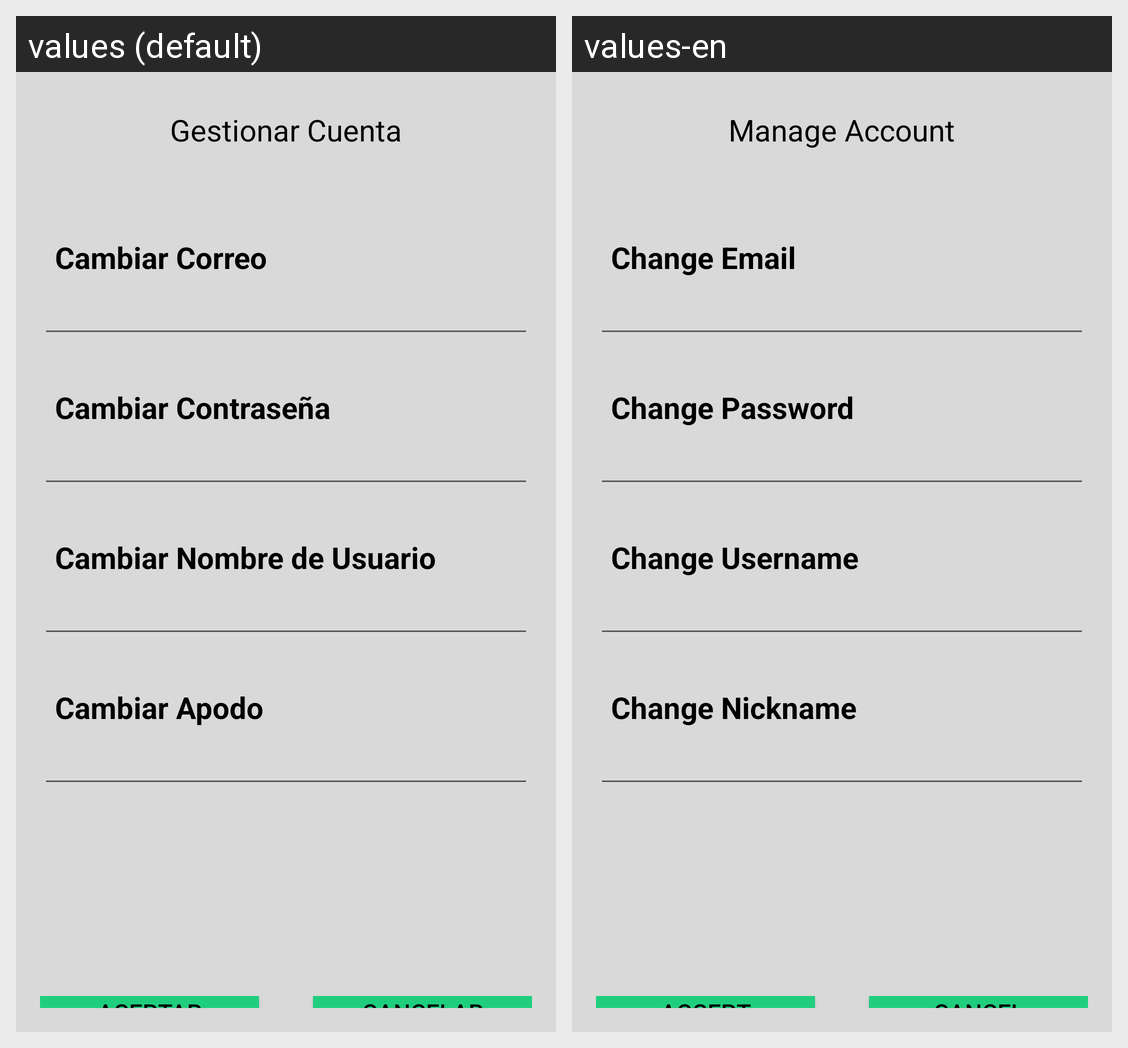

Here is an Android app screen in its default locale and in the app's own translations. Write out the translated-string differences for the strings that appear on this screen.
Android screen res/layout/fragment_gestionar_cuenta.xml rendered under 2 locales, left to right: values (default), values-en. Device: Nexus 5 (rendered at 1080×1920; each locale shown at half size, 540×960, under a caption strip naming it); theme Theme.G2Int101Experience.
Strings drawn on this screen, with the default value and each locale's value (text and hints the layout hard-codes, and strings that could not be matched under every locale, appear in the picture but are not listed):

titulo_gestionar_cuenta
  values: Gestionar Cuenta
  values-en: Manage Account

cambiar_correo_gestion
  values: Cambiar Correo
  values-en: Change Email

cambiar_contrasenia_gestion
  values: Cambiar Contraseña
  values-en: Change Password

cambiar_nombre_usuario_gestion
  values: Cambiar Nombre de Usuario
  values-en: Change Username

cambiar_apodo_gestion
  values: Cambiar Apodo
  values-en: Change Nickname

aceptar_gestion
  values: Aceptar
  values-en: Accept

cancelar_gestion
  values: Cancelar
  values-en: Cancel
